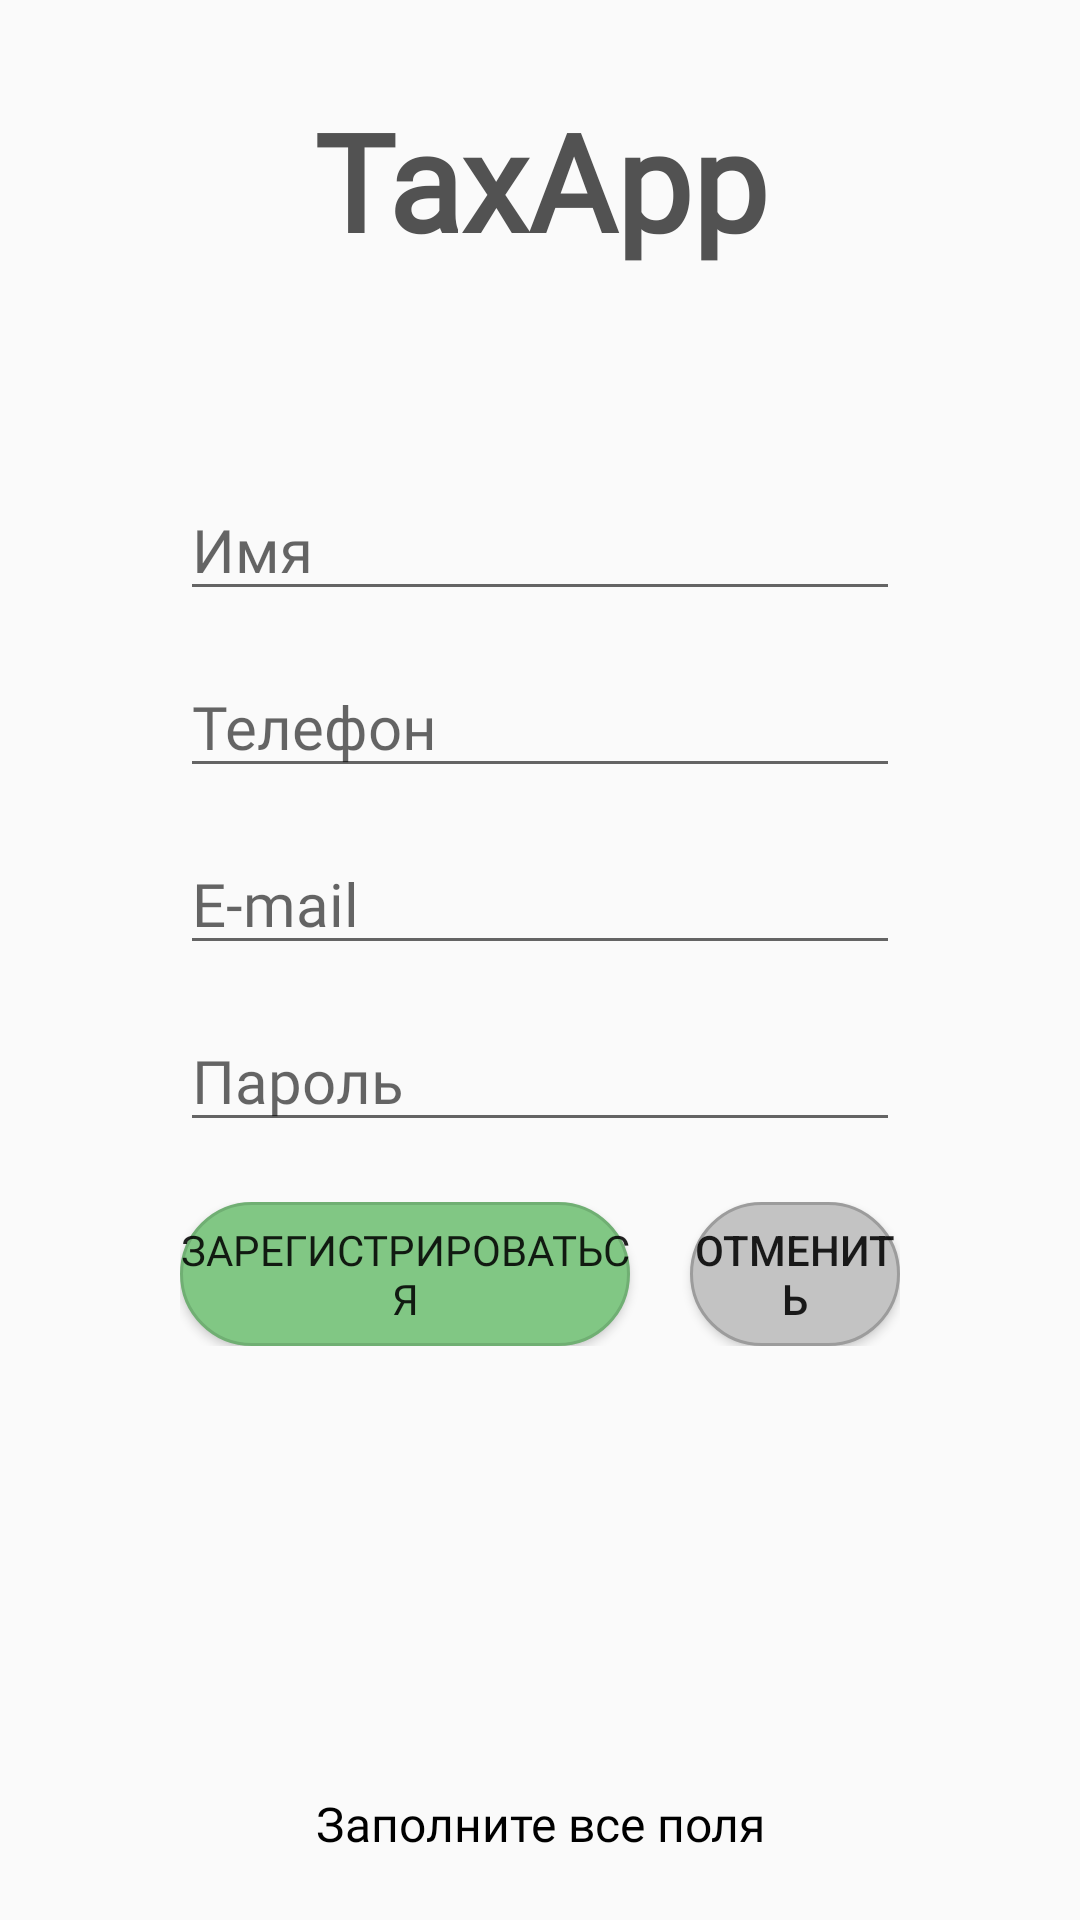

Write the Android layout XML for this screen, with the resource values it uses.
<!-- AndroidManifest.xml: application theme Theme.TaxApp -->
<!-- res/layout/fragment_register.xml -->
<?xml version="1.0" encoding="utf-8"?>
<androidx.constraintlayout.widget.ConstraintLayout xmlns:android="http://schemas.android.com/apk/res/android"
    xmlns:app="http://schemas.android.com/apk/res-auto"
    xmlns:tools="http://schemas.android.com/tools"
    android:layout_width="match_parent"
    android:layout_height="match_parent"
    android:background="@drawable/tablet"
    tools:context=".ui.register.RegisterFragment">

    <TextView
        android:id="@+id/textViewSignIn"
        android:layout_width="wrap_content"
        android:layout_height="wrap_content"
        android:layout_marginTop="30dp"
        android:fontFamily="@font/suez_one"
        android:gravity="center"
        android:text="@string/app_name"
        android:textAlignment="center"
        android:textColor="@color/grey"
        android:textSize="45sp"
        android:textStyle="bold"
        app:layout_constraintEnd_toEndOf="parent"
        app:layout_constraintStart_toStartOf="parent"
        app:layout_constraintTop_toTopOf="parent" />

    <LinearLayout
        android:id="@+id/linearLayout"
        android:layout_width="match_parent"
        android:layout_height="wrap_content"
        android:layout_marginStart="60dp"
        android:layout_marginEnd="60dp"
        android:layout_marginBottom="100dp"
        android:orientation="vertical"
        app:layout_constraintBottom_toBottomOf="parent"
        app:layout_constraintTop_toTopOf="parent"
        tools:layout_editor_absoluteX="20dp">


        <EditText
            android:id="@+id/editTextName"
            android:layout_width="match_parent"
            android:layout_height="wrap_content"
            android:layout_marginBottom="15dp"
            android:fontFamily="@font/montserrat"
            android:hint="@string/hintRegisterName"
            android:inputType="textPersonName"
            android:textSize="20sp" />

        <EditText
            android:id="@+id/editTextPhone"
            android:layout_width="match_parent"
            android:layout_height="wrap_content"
            android:layout_marginBottom="15dp"
            android:fontFamily="@font/montserrat"
            android:hint="@string/hintRegisterTel"
            android:inputType="phone"
            android:textSize="20sp" />

        <EditText
            android:id="@+id/editTextEmail"
            android:layout_width="match_parent"
            android:layout_height="wrap_content"
            android:layout_marginBottom="15dp"
            android:fontFamily="@font/montserrat"
            android:hint="@string/hintRegisterEmail"
            android:inputType="textEmailAddress"
            android:textSize="20sp" />

        <EditText
            android:id="@+id/editTextPassword"
            android:layout_width="match_parent"
            android:layout_height="wrap_content"
            android:focusableInTouchMode="true"
            android:fontFamily="@font/montserrat"
            android:hint="@string/hintRegisterPassword"
            android:inputType="textPassword"
            android:textSize="20sp" />


    </LinearLayout>

    <LinearLayout
        android:layout_width="match_parent"
        android:layout_height="wrap_content"
        android:layout_marginStart="60dp"
        android:layout_marginTop="20dp"
        android:layout_marginEnd="60dp"
        android:orientation="horizontal"
        app:layout_constraintEnd_toEndOf="parent"
        app:layout_constraintStart_toStartOf="parent"
        app:layout_constraintTop_toBottomOf="@+id/linearLayout">

        <Button
            android:id="@+id/button_new_user_create"
            android:layout_width="match_parent"
            android:layout_height="wrap_content"
            android:layout_marginEnd="10dp"
            android:layout_weight="0.5"
            android:background="@drawable/button_ok"
            android:fontFamily="@font/montserrat"
            android:text="@string/buttonRegisterOk"
            android:textSize="14sp" />

        <Button
            android:id="@+id/button_new_user_cancel"
            style="@style/Widget.AppCompat.Button"
            android:layout_width="match_parent"
            android:layout_height="wrap_content"
            android:layout_marginStart="10dp"
            android:layout_weight="1"
            android:background="@drawable/button_cancel"
            android:text="@string/buttonRegisterCancel" />

    </LinearLayout>

    <TextView
        android:id="@+id/text_under_bottom_register"
        android:layout_width="wrap_content"
        android:layout_height="24dp"
        android:layout_margin="20dp"
        android:layout_marginBottom="20dp"
        android:fontFamily="@font/montserrat"
        android:gravity="center"
        android:text="@string/underBottomRegister"
        android:textColor="@color/black"
        android:textSize="16sp"
        app:layout_constraintBottom_toBottomOf="parent"
        app:layout_constraintEnd_toEndOf="parent"
        app:layout_constraintStart_toStartOf="parent" />

</androidx.constraintlayout.widget.ConstraintLayout>
<!-- resources referenced by this layout -->
<resources>
  <color name="black">#FF000000</color>
  <color name="grey">#F74C4C4C</color>
  <!-- drawable button_cancel (drawable) -->
  <?xml version="1.0" encoding="utf-8"?>
  <ripple xmlns:android="http://schemas.android.com/apk/res/android"
      xmlns:tools="http://schemas.android.com/tools"
      android:color="#737373"
      tools:targetApi="lollipop">
      <item>
          <shape android:shape="rectangle">
              <solid android:color="#C3C3C3"></solid>
              <stroke android:color="#9C9C9C" android:width="1dp"></stroke>
              <corners android:radius="24dp"></corners>
          </shape>
      </item>
      
  </ripple>
  <!-- drawable button_ok (drawable) -->
  <?xml version="1.0" encoding="utf-8"?>
  <ripple xmlns:android="http://schemas.android.com/apk/res/android"
      xmlns:tools="http://schemas.android.com/tools"
      android:color="#4AAC4F"
      tools:targetApi="lollipop">
      <item>
          <shape android:shape="rectangle">
              <solid android:color="#81C784"></solid>
              <stroke android:color="#70AF73" android:width="1dp"></stroke>
              <corners android:radius="26dp"></corners>
          </shape>
      </item>
      
  </ripple>
  <string name="app_name">TaxApp</string>
  <string name="buttonRegisterCancel">Отменить</string>
  <string name="buttonRegisterOk">Зарегистрироваться</string>
  <string name="hintRegisterEmail">E-mail</string>
  <string name="hintRegisterName">Имя</string>
  <string name="hintRegisterPassword">Пароль</string>
  <string name="hintRegisterTel">Телефон</string>
  <string name="underBottomRegister">Заполните все поля</string>
  <style name="Theme.TaxApp" parent="Theme.AppCompat.DayNight.NoActionBar">
          
          
          <item name="colorPrimaryVariant">@color/purple_700</item>
          <item name="colorOnPrimary">@color/white</item>
          
          <item name="colorSecondary">@color/teal_200</item>
          <item name="colorSecondaryVariant">@color/teal_700</item>
          <item name="colorOnSecondary">@color/black</item>
          
          <item name="android:statusBarColor" tools:targetApi="l">?attr/colorPrimaryVariant</item>
          
      </style>
  <color name="purple_700">#FF3700B3</color>
  <color name="white">#FFFFFFFF</color>
  <color name="teal_200">#FF03DAC5</color>
  <color name="teal_700">#FF018786</color>
</resources>
